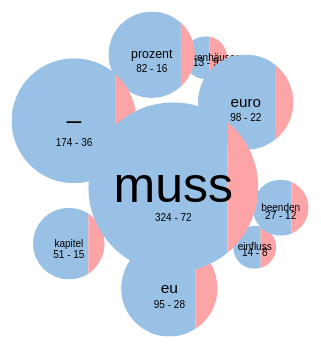
D3 v4 page, settled after 480 driven frames (8 s of simulated time); the page loaded 1 data file(s).



			var width = window.innerWidth || document.documentElement.clientWidth || document.body.clientWidth;
			var height = window.innerHeight || document.documentElement.clientHeight || document.body.clientHeight;
			var center = { x: width / 2, y: height / 2 };


			var forceStrength = 0.03;

			function charge(d) {
    			return -Math.pow(d.radius, 2.0) * forceStrength;
			}

			function appendLeft(bubbles) {
				var bubblesLeft = bubbles
		      		.append("g")
		      		.attr("class", "bubble-left")

	      		bubblesLeft
		      		.append("clipPath")
		      		.attr("id", function(d) { return "circle-left-clip-" + d.id; })
		      		.append("rect")
		      		.attr("height", function(d) { return 2 * d.radius; })
		      		.attr("width", function(d) { return (2 * d.radius * d.left) / d.value; })
		      		.attr("x", function(d) { return -d.radius })
		      		.attr("y", function(d) { return -d.radius })
		      		.attr("fill", "rgb(0,0,255)");

		      	bubblesLeft
		    		.append("circle")
		    		.attr("class", "circle-left")
		    		.attr("r", function (d) { return d.radius; })
		    		.attr("clip-path", function(d) { return "url(#circle-left-clip-" + d.id + ")" });
			}

			function appendRight(bubbles) {
				var bubblesRight = bubbles
	      			.append("g")
		      		.attr("class", "bubble-right");

				bubblesRight
		      		.append("clipPath")
		      		.attr("id", function(d) { return "circle-right-clip-" + d.id; })
		      		.append("rect")
		      		.attr("height", function(d) { return 2 * d.radius; })
		      		.attr("width", function(d) { return (2 * d.radius * d.right) / d.value; })
		      		.attr("x", function(d) { return ((2 * d.radius * d.left) / d.value - d.radius); })
		      		.attr("y", function(d) { return -d.radius })
		      		.attr("fill", "rgb(0,0,255)");

		      	bubblesRight
		    		.append("circle")
		    		.attr("class", "circle-right")
		    		.attr("r", function (d) { return d.radius; })
		    		.attr("clip-path", function(d) { return "url(#circle-right-clip-" + d.id + ")" });
			}

			function appendText(bubbles, maxValue) {
				bubbles
		      		.append("text")
		      		.attr("font-size", function(d) { return (50 * (d.value / maxValue) > 10) ? (50 * (d.value / maxValue)) : 10; })
		      		.attr("dy", ".3em")
      				.attr("text-anchor", "middle")
		      		.text(function(d) { return d.name; });

	      		bubbles
	      			.append("text")
	      			.attr("font-size", "10px")
	      			.attr("dy", function(d) { return (d.radius / 25) + "em"})
	      			.attr("text-anchor", "middle")
	      			.text(function(d) { return d.left + " - " + d.right; });
			}

			function getTicked(bubbles) {
				function ticked() {
    				bubbles.attr("transform", function(d) { return "translate(" + d.x + "," + d.y + ")"; });
				}

				return ticked;
			}

			var svg = d3
				.select("body")
				.append("svg")
		    	.attr("width", width)
		    	.attr("height", height);

	    	var simulation = d3
	    		.forceSimulation()
	    		.velocityDecay(0.2)
	    		.force("x", d3.forceX().strength(forceStrength).x(center.x))
				.force("y", d3.forceY().strength(forceStrength).y(center.y))
		    	.force("charge", d3.forceManyBody().strength(charge));

	    	simulation.stop();

		    d3.json("bubbles.json", function(error, json) {
			  	if (error) throw error;

			  	var maxValue = d3.max(json, function(d) { return d.value; });
			  	var maxLeft = d3.max(json, function(d) { return d.left; });
			  	var maxRight = d3.max(json, function(d) { return d.right; });

			  	var scaleValue = d3
			  		.scalePow()
			  		.exponent(0.5)
      				.range([2, 85])
					.domain([0, maxValue]);

				var nodes = json.map(function(node) {
					return {
						id: node.id,
						name: node.name,
						value: node.value,
						left: node.left,
						right: node.right,
						radius: scaleValue(node.value),
						x: center.x - (((node.left - node.right) * (width / 2)) / node.value),
						y: center.y - ((maxValue / node.value) * (Math.random() > 0.5 ? -1 : 1) * (height / 2))
					};
				}).sort(function(x, y) { return x.value - y.value; });

				var bubbles = svg
			  		.selectAll(".bubble")
			      	.data(nodes)
			      	.enter()
			      	.append("g")
			      	.attr("class", "bubble");

		      	appendLeft(bubbles)

		      	appendRight(bubbles)

	    		appendText(bubbles, maxValue)

	  			simulation
	  				.nodes(nodes)
	  				.on("tick", getTicked(bubbles));

  				simulation
  					.force("x", d3.forceX().strength(forceStrength).x(center.x));

				simulation
					.alpha(1)
					.restart();
			});

		

### data: bubbles.json
[
 {
  "id": 3464,
  "name": "prozent",
  "value": 98,
  "left": 82,
  "right": 16
 },
 {
  "id": 1449,
  "name": "eu",
  "value": 123,
  "left": 95,
  "right": 28
 },
 {
  "id": 17675,
  "name": "kapitel",
  "value": 66,
  "left": 51,
  "right": 15
 },
 {
  "id": 2667,
  "name": "krankenhäuser",
  "value": 22,
  "left": 13,
  "right": 9
 },
 {
  "id": 1452,
  "name": "euro",
  "value": 120,
  "left": 98,
  "right": 22
 },
 {
  "id": 1107,
  "name": "einfluss",
  "value": 22,
  "left": 14,
  "right": 8
 },
 {
  "id": 3092,
  "name": "muss",
  "value": 396,
  "left": 324,
  "right": 72
 },
 {
  "id": 506,
  "name": "beenden",
  "value": 39,
  "left": 27,
  "right": 12
 },
 "... 1 more items"
]